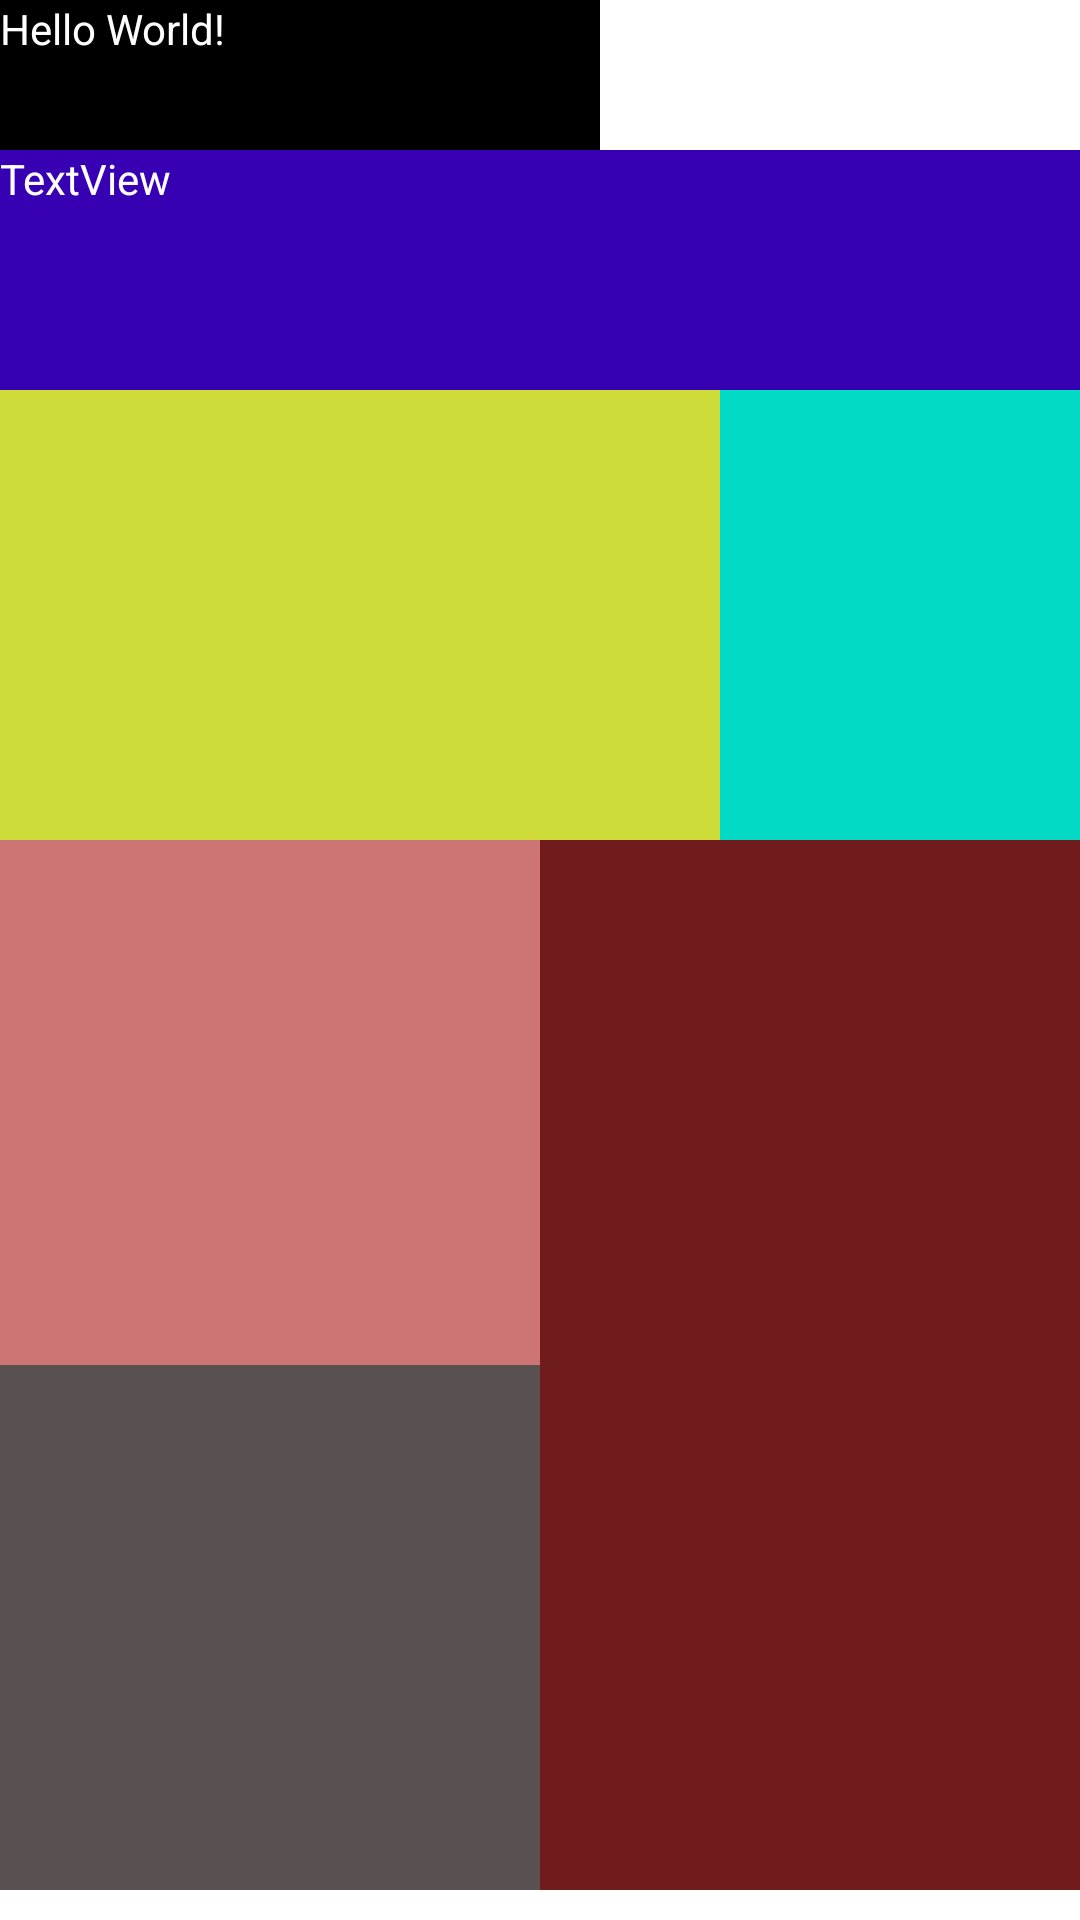

This screen was rendered from an Android layout file. Write that file and the resources it references.
<!-- AndroidManifest.xml: application theme Theme.View_and_Views_Group -->
<!-- res/layout/linear_layout.xml -->
<?xml version="1.0" encoding="utf-8"?>
<LinearLayout xmlns:android="http://schemas.android.com/apk/res/android"
    xmlns:app="http://schemas.android.com/apk/res-auto"
    xmlns:tools="http://schemas.android.com/tools"
    android:layout_width="match_parent"
    android:layout_height="match_parent"
    android:orientation="vertical"
    tools:context=".MainActivity">

    <TextView
        android:layout_width="200dp"
        android:layout_height="50dp"
        android:background="@color/black"
        android:text="Hello World!"
        android:textColor="@color/white"
        app:layout_constraintBottom_toBottomOf="parent"
        app:layout_constraintLeft_toLeftOf="parent"
        app:layout_constraintRight_toRightOf="parent"
        app:layout_constraintTop_toTopOf="parent" />

    <TextView
        android:id="@+id/textView3"
        android:layout_width="match_parent"
        android:layout_height="80dp"
        android:background="@color/purple_700"
        android:text="TextView"
        android:textColor="@color/white" />
    <LinearLayout
        android:layout_width="match_parent"
        android:layout_height="150dp"
        android:background="@color/teal_200"
        android:orientation="horizontal"
        >

        <TextView
            android:layout_width="0dp"
            android:layout_height="match_parent"
            android:layout_weight="2"
            android:background="#CDDC39" />

        <TextView
            android:layout_width="0dp"
            android:layout_height="match_parent"
            android:layout_weight="1"/>

    </LinearLayout>
    <LinearLayout
        android:layout_width="match_parent"
        android:layout_height="350dp"
        android:background="#701C1C"
        android:orientation="horizontal">
        <LinearLayout
            android:layout_width="0dp"
            android:layout_height="match_parent"
            android:layout_weight="1"
            android:background="#595050"
            android:orientation="vertical">
            <TextView
                android:layout_width="match_parent"
                android:layout_height="0dp"
                android:background="#CD7474"
                android:layout_weight="1"/>
            <TextView
                android:layout_width="match_parent"
                android:layout_height="0dp"
                android:layout_weight="1"/>

        </LinearLayout>
        <LinearLayout
            android:layout_width="0dp"
            android:layout_height="match_parent"
            android:layout_weight="1">

        </LinearLayout>

    </LinearLayout>




</LinearLayout>
<!-- resources referenced by this layout -->
<resources>
  <style name="Theme.View_and_Views_Group" parent="Theme.MaterialComponents.DayNight.DarkActionBar">
          
          <item name="colorPrimary">@color/purple_500</item>
          <item name="colorPrimaryVariant">@color/purple_700</item>
          <item name="colorOnPrimary">@color/white</item>
          
          <item name="colorSecondary">@color/teal_200</item>
          <item name="colorSecondaryVariant">@color/teal_700</item>
          <item name="colorOnSecondary">@color/black</item>
          
          <item name="android:statusBarColor" tools:targetApi="l">?attr/colorPrimaryVariant</item>
          
      </style>
  <!-- not gathered from this repository: default colours our renderer supplied (Android Studio template values) -->
  <color name="purple_500">#FF6200EE</color>
  <color name="purple_700">#FF3700B3</color>
  <color name="teal_200">#FF03DAC5</color>
  <color name="teal_700">#FF018786</color>
  <color name="black">#FF000000</color>
  <color name="white">#FFFFFFFF</color>
</resources>
